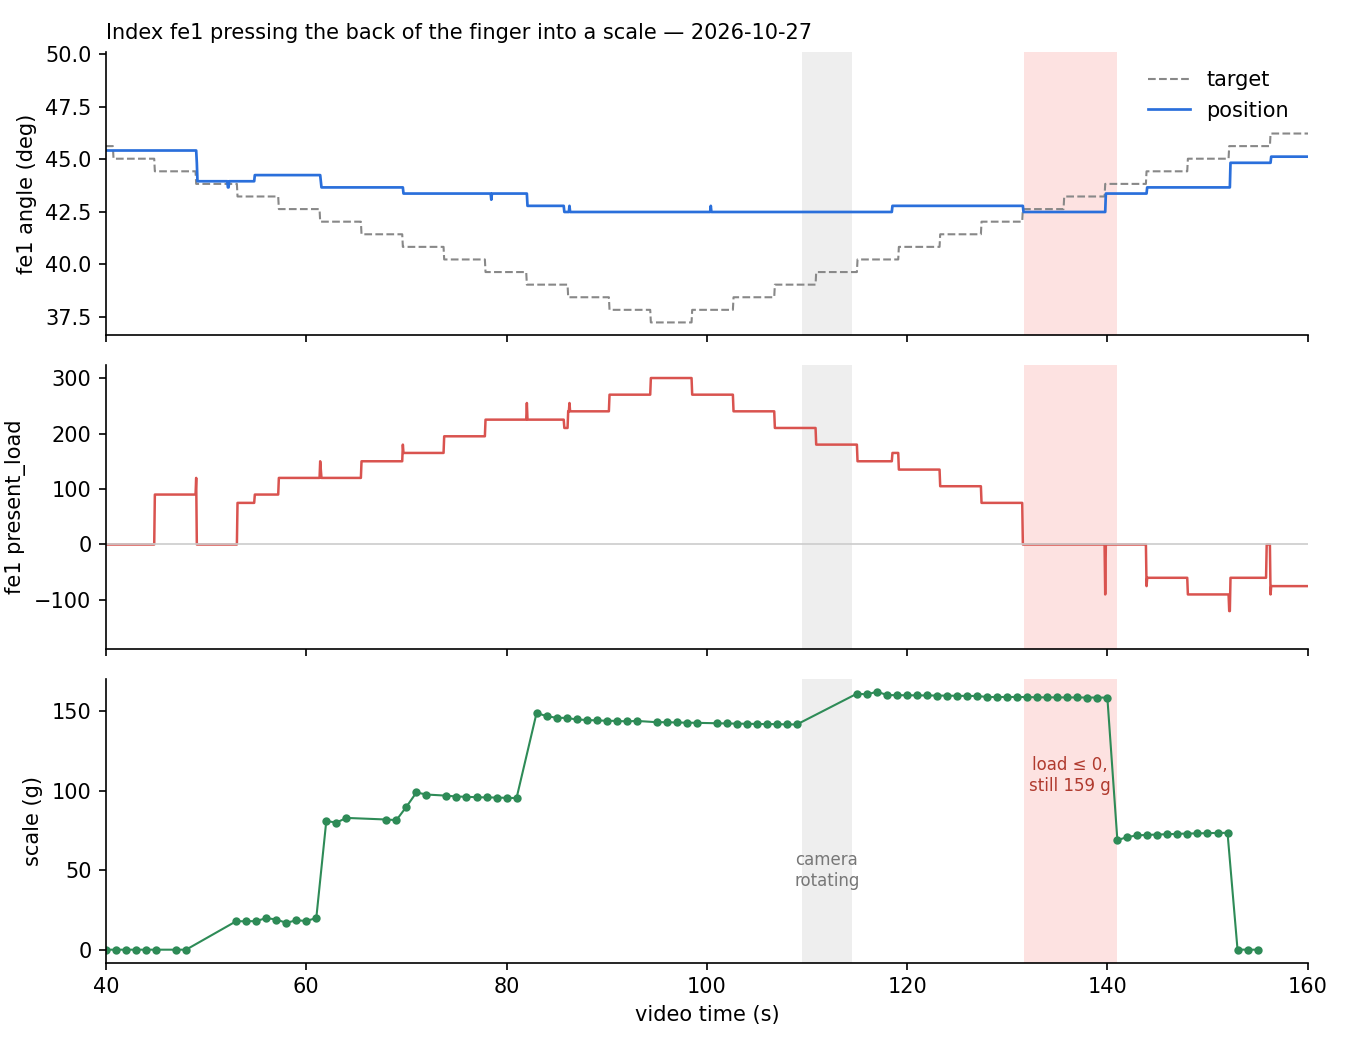

Source data for this figure (header and first rows):
t_s, phase, fe1_target, fe1_pos, fe1_load, fe2_pos, fe2_load
1.974, up0_settle, 49.22, 49.22, 0, -2.344, 0
2.038, up0_settle, 49.22, 49.22, 0, -2.344, 0
2.102, up0_settle, 49.22, 49.22, 0, -2.344, 0
2.166, up0_settle, 49.22, 49.22, 0, -2.344, 0
2.23, up0_settle, 49.22, 49.22, 0, -2.344, 0
2.294, up0_settle, 49.22, 49.22, 0, -2.344, 0
2.358, up0_settle, 49.22, 49.22, 0, -2.344, 0
2.422, up0_settle, 49.22, 49.22, 0, -2.344, 0
2.486, up0_settle, 49.22, 49.22, 0, -2.344, 0
2.55, up0_settle, 49.22, 49.22, 0, -2.344, 0
2.614, up0_settle, 49.22, 49.22, 0, -2.344, 0
2.678, up0_settle, 49.22, 49.22, 0, -2.344, 0
2.742, up0_settle, 49.22, 49.22, 0, -2.344, 0
2.806, up0_settle, 49.22, 49.22, 0, -2.344, 0
2.87, up0_settle, 49.22, 49.22, 0, -2.344, 0
2.934, up0_settle, 49.22, 49.22, 0, -2.344, 0
2.998, up0_settle, 49.22, 49.22, 0, -2.344, 0
3.062, up0_settle, 49.22, 49.22, 0, -2.344, 0
3.126, up0_settle, 49.22, 49.22, 0, -2.344, 0
3.19, up0_settle, 49.22, 49.22, 0, -2.344, 0
3.254, up0_settle, 49.22, 49.22, 0, -2.344, 0
3.318, up0_settle, 49.22, 49.22, 0, -2.344, 0
3.382, up0_settle, 49.22, 49.22, 0, -2.344, 0
3.446, up0_settle, 49.22, 49.22, 0, -2.344, 0
3.51, up0_measure, 49.22, 49.22, 0, -2.344, 0
3.574, up0_measure, 49.22, 49.22, 0, -2.344, 0
3.638, up0_measure, 49.22, 49.22, 0, -2.344, 0
3.702, up0_measure, 49.22, 49.22, 0, -2.344, 0
3.766, up0_measure, 49.22, 49.22, 0, -2.344, 0
3.83, up0_measure, 49.22, 49.22, 0, -2.344, 0
3.894, up0_measure, 49.22, 49.22, 0, -2.344, 0
3.958, up0_measure, 49.22, 49.22, 0, -2.344, 0
4.022, up0_measure, 49.22, 49.22, 0, -2.344, 0
4.086, up0_measure, 49.22, 49.22, 0, -2.344, 0
4.15, up0_measure, 49.22, 49.22, 0, -2.344, 0
4.214, up0_measure, 49.22, 49.22, 0, -2.344, 0
4.278, up0_measure, 49.22, 49.22, 0, -2.344, 0
4.342, up0_measure, 49.22, 49.22, 0, -2.344, 0
4.406, up0_measure, 49.22, 49.22, 0, -2.344, 0
4.47, up0_measure, 49.22, 49.22, 0, -2.344, 0
4.566, up0_hold, 49.22, 49.22, 0, -2.344, 0
4.63, up0_hold, 49.22, 49.22, 0, -2.344, 0
4.694, up0_hold, 49.22, 49.22, 0, -2.344, 0
4.758, up0_hold, 49.22, 49.22, 0, -2.344, 0
4.822, up0_hold, 49.22, 49.22, 0, -2.344, 0
4.886, up0_hold, 49.22, 49.22, 0, -2.344, 0
4.95, up0_hold, 49.22, 49.22, 0, -2.344, 0
5.014, up0_hold, 49.22, 49.22, 0, -2.344, 0
5.078, up0_hold, 49.22, 49.22, 0, -2.344, 0
5.142, up0_hold, 49.22, 49.22, 0, -2.344, 0
5.206, up0_hold, 49.22, 49.22, 0, -2.344, 0
5.27, up0_hold, 49.22, 49.22, 0, -2.344, 0
5.334, up0_hold, 49.22, 49.22, 0, -2.344, 0
5.398, up0_hold, 49.22, 49.22, 0, -2.344, 0
5.462, up0_hold, 49.22, 49.22, 0, -2.344, 0
5.526, up0_hold, 49.22, 49.22, 0, -2.344, 0
5.59, up0_hold, 49.22, 49.22, 0, -2.344, 0
5.654, up0_hold, 49.22, 49.22, 0, -2.344, 0
5.718, up0_hold, 49.22, 49.22, 0, -2.344, 0
5.782, up0_hold, 49.22, 49.22, 0, -2.344, 0
... 2,563 more rows
